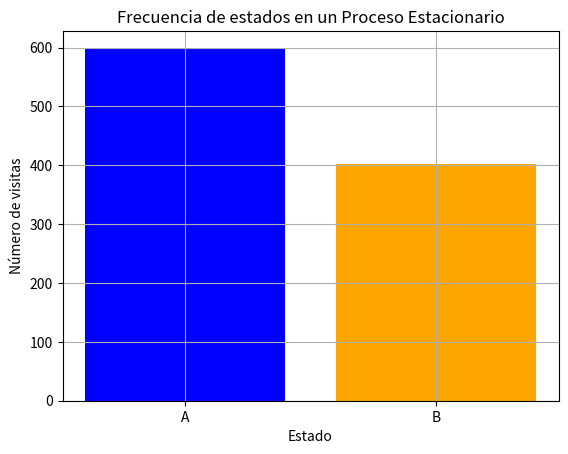

Write the Python code that produced this figure.
#Procesos Estacionarios
#Un proceso estocástico (un sistema que evoluciona aleatoriamente con el tiempo) es estacionario si sus propiedades estadísticas no cambian con el tiempo.
#Es decir:
# Su media, varianza y autocorrelación son constantes en el tiempo.
# Matematicamente: P(Xt) = P(Xt+k) para cualquier k.
#Funcionamiento:
# Se define una distribución inicial.
# Se define una matriz de transición que no cambia con el tiempo.
# Se simula el sistema a lo largo de varios pasos temporales.
# Como las reglas son iguales en cada instante, el sistema evoluciona de forma "estable" estadísticamente.
#Se puede aplicar en: modelado de series de tiempo, reconocimiento del habla, prediccion meteorologica, finanzas, etc.

#Ejemplo de un proceso estacionario
#Supongamos 2 estados: A y B.
#Una matriz de transicion constante:
#De/A   A     B
# A     0.7  0.3
# B     0.4  0.6
#La matriz indica que si el sistema está en A, tiene un 70% de probabilidad de permanecer en A y un 30% de pasar a B. Si está en B, tiene un 40% de probabilidad de volver a A y un 60% de permanecer en B.

#librerías necesarias
import random
import matplotlib.pyplot as plt

#deifnir el proceso estacionario
#Estados posibles
estados = ['A', 'B']

#matriz de transición estacionaria
#cada fila representa un estado actual, cada columna el próximo estado
#por ejemplo, transiciones[A][B] = 0.3
transiciones = {
    'A': {'A': 0.7, 'B': 0.3}, #probabilidades de transición desde A
    'B': {'A': 0.4, 'B': 0.6} #probabilidades de transición desde B
}

#estado inicial
estado_actual = 'A' #podría ser 'B' también

#número de pasos a simular
num_pasos = 1000

#lista para guardar la secuencia de estados
historial = []

#simulación del proceso
for _ in range(num_pasos): #iterar num_pasos veces
    historial.append(estado_actual)  #guardar el estado actual

    #elegir el próximo estado basado en las probabilidades de transición
    if random.random() < transiciones[estado_actual]['A']: #si un número aleatorio es menor que la probabilidad de permanecer en A
        estado_actual = 'A' #permanecer en A
    else: #si no, cambiar a B
        estado_actual = 'B'


#Visualización de resultados
#contar cuántas veces se estuvo en cada estado
conteo = {estado: historial.count(estado) for estado in estados} #crear un diccionario con el conteo de cada estado

#mostrar la distribución final
plt.bar(conteo.keys(), conteo.values(), color=['blue', 'orange']) #crear un gráfico de barras con los conteos
plt.title('Frecuencia de estados en un Proceso Estacionario')
plt.xlabel('Estado')
plt.ylabel('Número de visitas')
plt.grid(True)
plt.show()

#imprimir las frecuencias relativas
for estado in estados: #iterar sobre los estados
    print(f"Frecuencia de {estado}: {conteo[estado]/num_pasos:.4f}") #imprimir la frecuencia relativa de cada estado

#ejemplo de salida:
#Grafica
# Frecuencia de A: 0.5750
# Frecuencia de B: 0.4250
#La grafica muestra la frecuencia de los estados A y B en el proceso estacionario.
#La frecuencia relativa indica que el sistema pasó aproximadamente el 57.5% del tiempo en A y el 42.5% en B.
#Esto sugiere que el sistema tiene una tendencia a permanecer en A más que en B, lo que es consistente con la matriz de transición dada.
#El proceso es estacionario porque la distribución de estados no cambia con el tiempo, y las probabilidades de transición son constantes.
#El proceso se comporta de manera predecible a largo plazo, lo que es una característica clave de los procesos estacionarios.
